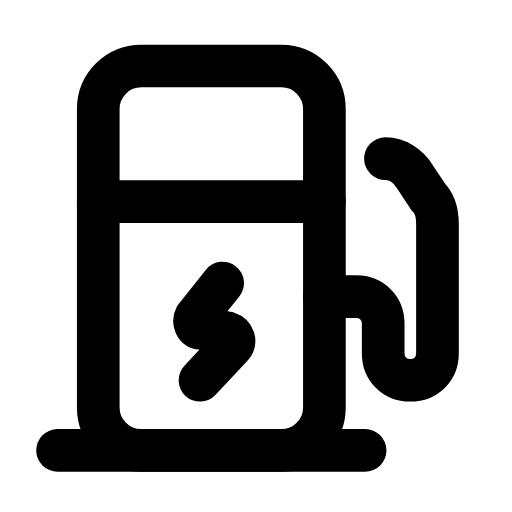
t = 0.00 s
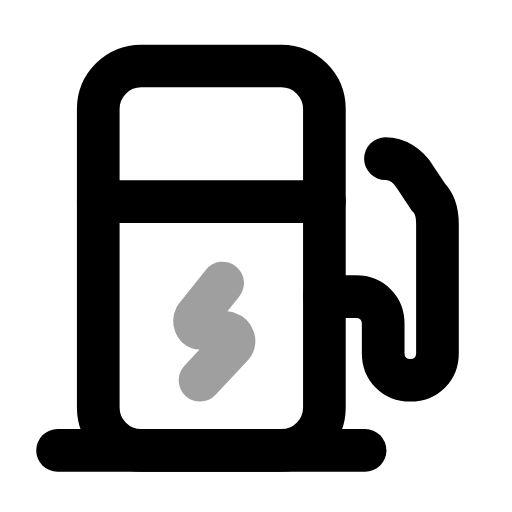
t = 0.26 s
t = 0.50 s: frame unchanged from t = 0.00 s, image omitted
t = 0.78 s: frame unchanged from t = 0.00 s, image omitted
t = 1.06 s: frame unchanged from t = 0.00 s, image omitted
t = 1.33 s: frame unchanged from t = 0.00 s, image omitted

The animated SVG that drew these frames (rendered in a browser with its animation timeline set to each time). Animation: 1 SMIL element (animate=1); one cycle of 1.60 s, repeats indefinitely.

<svg xmlns="http://www.w3.org/2000/svg" width="24" height="24" viewBox="0 0 24 24" fill="none"><g transform="translate(-0.694 -0.724) scale(1.06)"><rect stroke="currentColor" stroke-width="1.887" stroke-linecap="round" stroke-linejoin="round" fill="none" x="5" y="3.6" width="10" height="17" rx="1.9"></rect><line stroke="currentColor" stroke-width="1.887" stroke-linecap="round" stroke-linejoin="round" fill="none" x1="5" y1="9.6" x2="15" y2="9.6"></line><path stroke="currentColor" stroke-width="1.887" stroke-linecap="round" stroke-linejoin="round" fill="none" d="M10.5 13.2L9.3 14.7C9.2 14.9 9.3 15.2 9.5 15.2L10.7 15.4C11 15.5 11.1 15.8 10.9 16L9.5 17.5"><animate attributeName="opacity" values="1;1;0.25;1;1;1;1;0.25;1;1;1" keyTimes="0;0.144;0.207;0.27;0.45;0.6;0.72;0.762;0.804;0.9;1" dur="1.6s" repeatCount="indefinite" calcMode="spline" keySplines="0.16 1 0.3 1;0.16 1 0.3 1;0.16 1 0.3 1;0.16 1 0.3 1;0.16 1 0.3 1;0.16 1 0.3 1;0.16 1 0.3 1;0.16 1 0.3 1;0.16 1 0.3 1;0.16 1 0.3 1"/></path><line stroke="currentColor" stroke-width="1.887" stroke-linecap="round" stroke-linejoin="round" fill="none" x1="3.2" y1="20.6" x2="16.8" y2="20.6"></line><path stroke="currentColor" stroke-width="1.887" stroke-linecap="round" stroke-linejoin="round" fill="none" d="M15 13.8L16.4 13.8C17.1 13.8 17.6 14.3 17.6 15L17.6 16.3C17.6 17 18.1 17.5 18.8 17.5S20 17 20 16.3L20 10.6C20 10.1 19.9 9.7 19.6 9.4L19 8.5C18.7 8 18.2 7.7 17.7 7.7"></path></g></svg>
